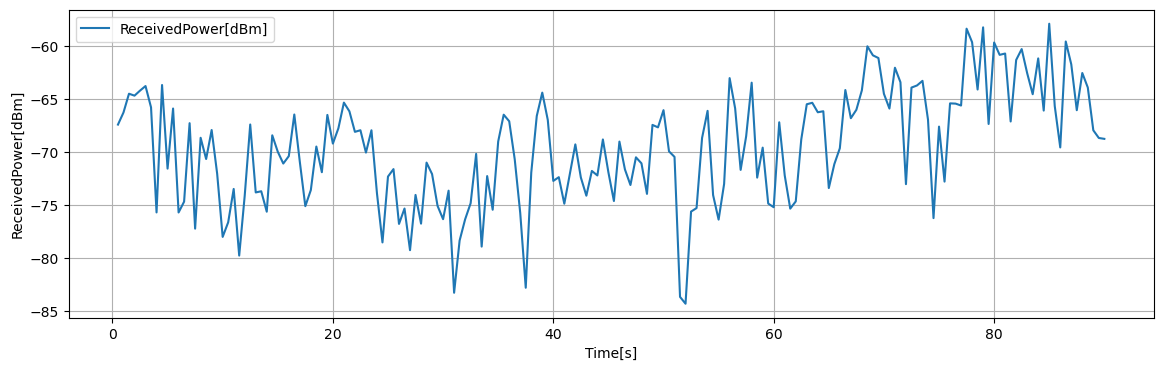

The file beside this chart, header and first rows:
Time[s], Volt[V], ReceivedPower[dBm], 1step_diff[dB]
0.5, 0.2459, -67.38, 1.14
1, 0.2601, -66.24, 1.771
1.5, 0.2823, -64.47, 0.182
2, 0.28, -64.65, 0.4736
2.5, 0.2859, -64.17, 0.4324
3, 0.2913, -63.74, 2.01
3.5, 0.2662, -65.75, 9.908
4, 0.1424, -75.66, 12.02
4.5, 0.2926, -63.64, 7.886
5, 0.194, -71.53, 5.668
5.5, 0.2648, -65.86, 9.804
6, 0.1423, -75.66, 1.018
6.5, 0.155, -74.65, 7.403
7, 0.2476, -67.24, 9.946
7.5, 0.1232, -77.19, 8.568
8, 0.2303, -68.62, 2.002
8.5, 0.2053, -70.62, 2.734
9, 0.2395, -67.89, 4.12
9.5, 0.188, -72.01, 5.959
10, 0.1135, -77.97, 1.376
10.5, 0.1307, -76.59, 3.146
11, 0.17, -73.45, 6.282
11.5, 0.09149, -79.73, 5.644
12, 0.162, -74.08, 6.716
12.5, 0.246, -67.37, 6.407
13, 0.1659, -73.77, 0.1112
13.5, 0.1673, -73.66, 1.926
14, 0.1432, -75.59, 7.203
14.5, 0.2333, -68.39, 1.549
15, 0.2139, -69.93, 1.115
15.5, 0.2, -71.05, 0.6964
16, 0.2087, -70.35, 3.927
16.5, 0.2578, -66.43, 4.461
17, 0.202, -70.89, 4.183
17.5, 0.1497, -75.07, 1.52
18, 0.1687, -73.55, 4.101
18.5, 0.22, -69.45, 2.417
19, 0.1898, -71.87, 5.401
19.5, 0.2573, -66.47, 2.702
20, 0.2235, -69.17, 1.441
20.5, 0.2415, -67.73, 2.423
21, 0.2718, -65.3, 0.8232
21.5, 0.2615, -66.13, 1.934
22, 0.2373, -68.06, 0.1512
22.5, 0.2392, -67.91, 2.107
23, 0.2129, -70.02, 2.103
23.5, 0.2392, -67.91, 5.943
24, 0.1649, -73.86, 4.632
24.5, 0.107, -78.49, 6.209
25, 0.1846, -72.28, 0.7044
25.5, 0.1934, -71.57, 5.169
26, 0.1288, -76.74, 1.452
26.5, 0.1469, -75.29, 3.927
27, 0.09786, -79.22, 5.208
27.5, 0.163, -74.01, 2.704
28, 0.1292, -76.72, 5.754
28.5, 0.2011, -70.96, 1.08
29, 0.1876, -72.04, 3.008
29.5, 0.15, -75.05, 1.247
30, 0.1344, -76.3, 2.687
... 120 more rows
